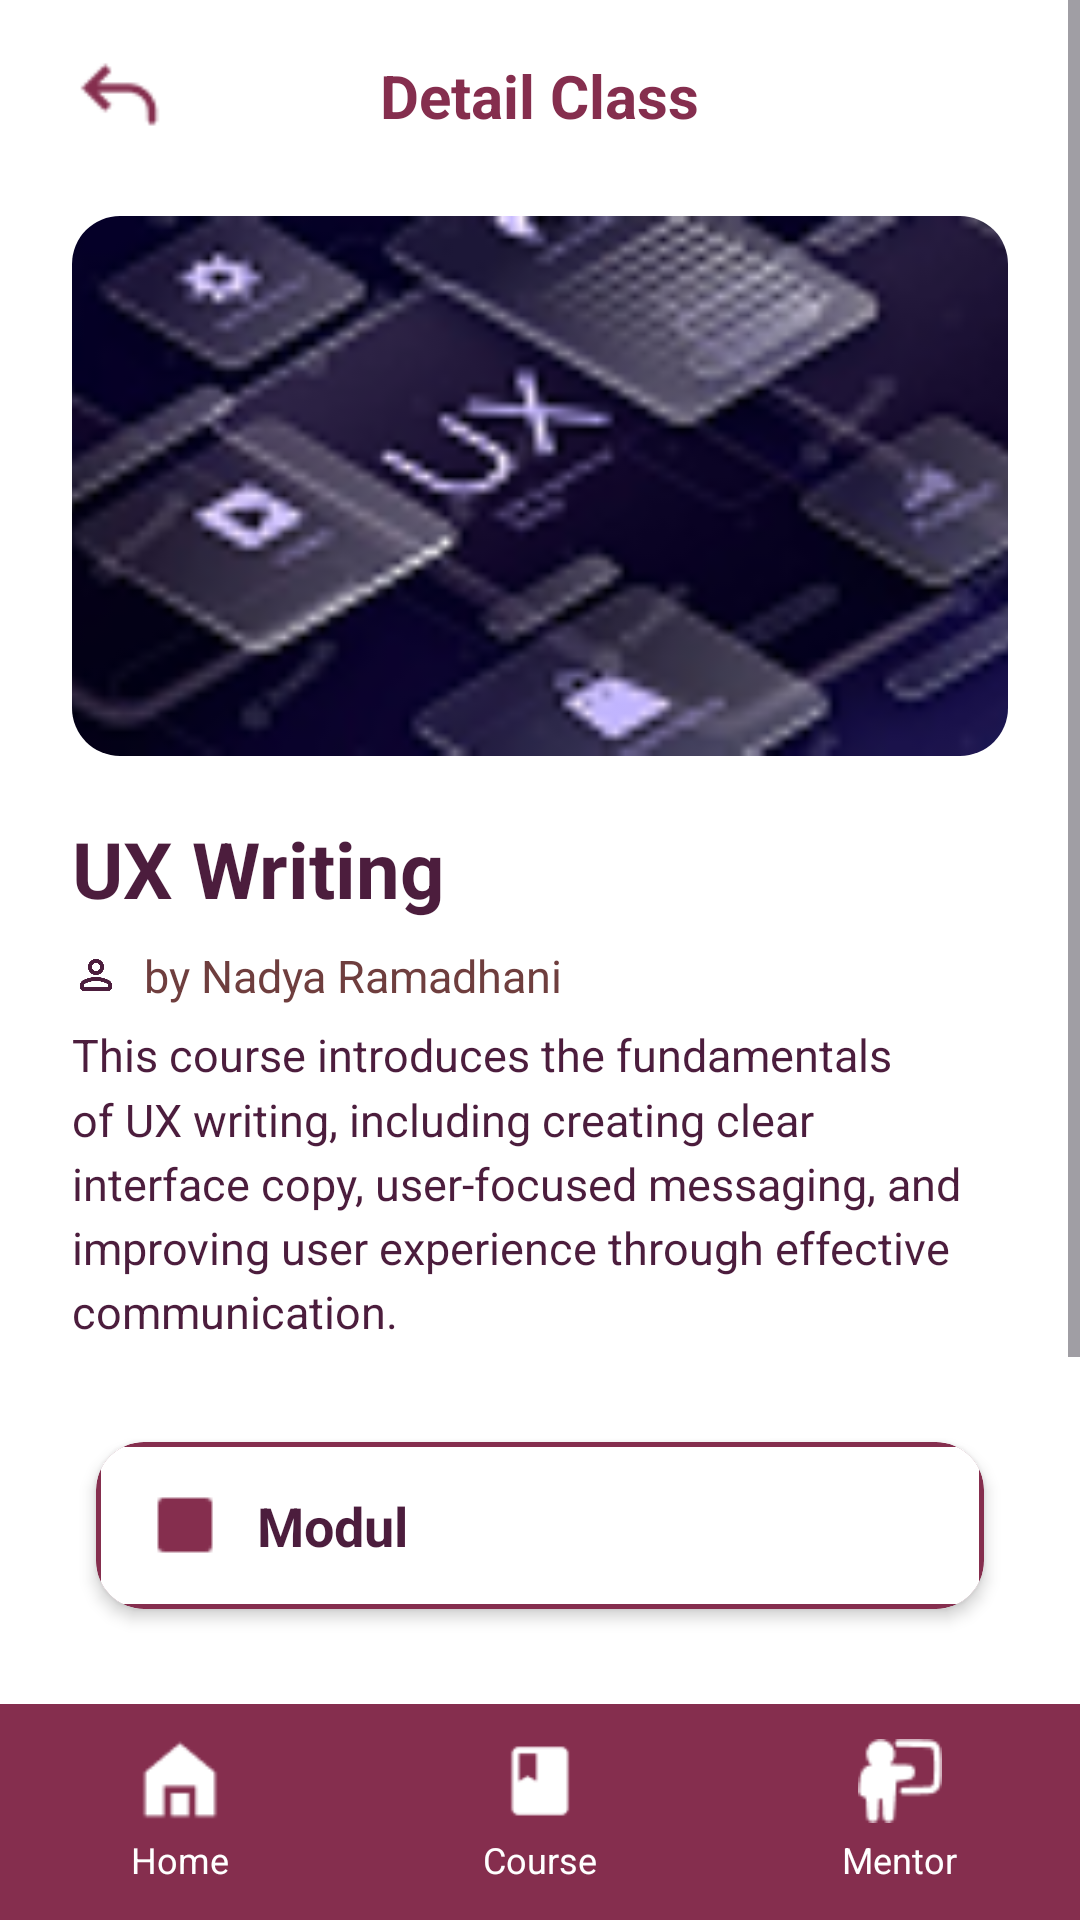

The Android layout XML behind this screen, and the referenced resources:
<!-- AndroidManifest.xml: application theme Theme.NataEdu -->
<!-- res/layout/ux_materi.xml -->
<?xml version="1.0" encoding="utf-8"?>
<LinearLayout
    xmlns:android="http://schemas.android.com/apk/res/android"
    xmlns:app="http://schemas.android.com/apk/res-auto"
    android:layout_width="match_parent"
    android:layout_height="match_parent"
    android:background="#FFFFFF"
    android:orientation="vertical">

    
    <ScrollView
        android:layout_width="match_parent"
        android:layout_height="0dp"
        android:layout_weight="1"
        android:fillViewport="true">

        <LinearLayout
            android:layout_width="match_parent"
            android:layout_height="wrap_content"
            android:orientation="vertical"
            android:paddingHorizontal="24dp"
            android:paddingTop="16dp"
            android:paddingBottom="24dp">

            
            <RelativeLayout
                android:layout_width="match_parent"
                android:layout_height="wrap_content"
                android:layout_marginBottom="24dp">

                <ImageView
                    android:id="@+id/btnBack"
                    android:layout_width="32dp"
                    android:layout_height="32dp"
                    android:layout_alignParentStart="true"
                    android:layout_centerInParent="true"
                    android:src="@drawable/icon_back" />

                <TextView
                    android:layout_width="wrap_content"
                    android:layout_height="wrap_content"
                    android:layout_centerInParent="true"
                    android:text="Detail Class"
                    android:textColor="#852E4E"
                    android:textSize="20sp"
                    android:textStyle="bold" />
            </RelativeLayout>

            
            <androidx.cardview.widget.CardView
                android:layout_width="match_parent"
                android:layout_height="180dp"
                android:layout_marginBottom="20dp"
                app:cardCornerRadius="16dp"
                app:cardElevation="0dp">
                <ImageView
                    android:id="@+id/imgBanner"
                    android:layout_width="match_parent"
                    android:layout_height="match_parent"
                    android:scaleType="centerCrop"
                    android:src="@drawable/ux_writing_course_icon" />
            </androidx.cardview.widget.CardView>

            
            <TextView
                android:layout_width="wrap_content"
                android:layout_height="wrap_content"
                android:layout_marginBottom="8dp"
                android:text="UX Writing"
                android:textColor="#4C1D3D"
                android:textSize="26sp"
                android:textStyle="bold" />

            
            <LinearLayout
                android:layout_width="wrap_content"
                android:layout_height="wrap_content"
                android:layout_marginBottom="6dp"
                android:gravity="center_vertical"
                android:orientation="horizontal">

                <ImageView
                    android:layout_width="16dp"
                    android:layout_height="16dp"
                    android:layout_marginEnd="8dp"
                    android:src="@drawable/icon_kontak" />

                <TextView
                    android:layout_width="wrap_content"
                    android:layout_height="wrap_content"
                    android:text="by Nadya Ramadhani"
                    android:textColor="#6F3E3E"
                    android:textSize="15sp" />
            </LinearLayout>

            
            <TextView
                android:layout_width="match_parent"
                android:layout_height="wrap_content"
                android:layout_marginBottom="24dp"
                android:lineSpacingMultiplier="1.2"
                android:text="This course introduces the fundamentals of UX writing, including creating clear interface copy, user-focused messaging, and improving user experience through effective communication."
                android:textColor="#4C1D3D"
                android:textSize="15sp" />

            
            <androidx.cardview.widget.CardView
                android:id="@+id/btnModul"
                android:layout_width="match_parent"
                android:layout_height="wrap_content"
                android:layout_marginBottom="24dp"
                android:clickable="true"
                android:focusable="true"
                android:foreground="?attr/selectableItemBackground"
                app:cardBackgroundColor="#852E4E"
                app:cardCornerRadius="16dp"
                app:cardElevation="3dp"
                app:cardUseCompatPadding="true">

                <LinearLayout
                    android:layout_width="match_parent"
                    android:layout_height="wrap_content"
                    android:layout_margin="1.5dp"
                    android:background="#FFFFFF"
                    android:gravity="center_vertical"
                    android:orientation="horizontal"
                    android:paddingHorizontal="16dp"
                    android:paddingVertical="14dp">

                    <ImageView
                        android:layout_width="24dp"
                        android:layout_height="24dp"
                        android:layout_marginEnd="12dp"
                        android:src="@drawable/simbol_kotak" />

                    <TextView
                        android:layout_width="wrap_content"
                        android:layout_height="wrap_content"
                        android:text="Modul"
                        android:textColor="#4C1D3D"
                        android:textSize="18sp"
                        android:textStyle="bold" />
                </LinearLayout>
            </androidx.cardview.widget.CardView>

            
            <TextView
                android:layout_width="match_parent"
                android:layout_height="wrap_content"
                android:layout_marginBottom="8dp"
                android:lineSpacingMultiplier="1.1"
                android:text="Earn your certificate by completing the final assessment and payment."
                android:textColor="#4C1D3D"
                android:textSize="14sp" />

            
            <LinearLayout
                android:layout_width="wrap_content"
                android:layout_height="wrap_content"
                android:layout_marginBottom="16dp"
                android:gravity="center_vertical"
                android:orientation="horizontal">

                <ImageView
                    android:layout_width="16dp"
                    android:layout_height="16dp"
                    android:layout_marginEnd="8dp"
                    android:src="@drawable/icon_pricetag" />

                <TextView
                    android:layout_width="wrap_content"
                    android:layout_height="wrap_content"
                    android:text="Rp 20.000"
                    android:textColor="#6F3E3E"
                    android:textSize="14sp" />
            </LinearLayout>

            
            <androidx.cardview.widget.CardView
                android:id="@+id/btnProceedPayment"
                android:layout_width="wrap_content"
                android:layout_height="wrap_content"
                android:clickable="true"
                android:focusable="true"
                android:foreground="?attr/selectableItemBackground"
                app:cardBackgroundColor="#C84B61"
                app:cardCornerRadius="8dp"
                app:cardElevation="3dp">

                <TextView
                    android:layout_width="wrap_content"
                    android:layout_height="wrap_content"
                    android:paddingHorizontal="16dp"
                    android:paddingVertical="10dp"
                    android:text="Proceed to Payment"
                    android:textColor="#FFFFFF"
                    android:textSize="14sp"
                    android:textStyle="bold" />
            </androidx.cardview.widget.CardView>

        </LinearLayout>
    </ScrollView>

    
    <LinearLayout
        android:layout_width="match_parent"
        android:layout_height="72dp"
        android:background="#852E4E"
        android:gravity="center"
        android:orientation="horizontal">

        <LinearLayout
            android:layout_width="0dp"
            android:layout_height="wrap_content"
            android:layout_weight="1"
            android:gravity="center"
            android:orientation="vertical">
            <ImageView
                android:layout_width="28dp"
                android:layout_height="28dp"
                android:layout_marginBottom="4dp"
                android:src="@drawable/icon_home" />
            <TextView
                android:layout_width="wrap_content"
                android:layout_height="wrap_content"
                android:text="Home"
                android:textColor="#FFFFFF"
                android:textSize="12sp" />
        </LinearLayout>

        <LinearLayout
            android:layout_width="0dp"
            android:layout_height="wrap_content"
            android:layout_weight="1"
            android:gravity="center"
            android:orientation="vertical">
            <ImageView
                android:layout_width="28dp"
                android:layout_height="28dp"
                android:layout_marginBottom="4dp"
                android:src="@drawable/icon_course" />
            <TextView
                android:layout_width="wrap_content"
                android:layout_height="wrap_content"
                android:text="Course"
                android:textColor="#FFFFFF"
                android:textSize="12sp" />
        </LinearLayout>

        <LinearLayout
            android:layout_width="0dp"
            android:layout_height="wrap_content"
            android:layout_weight="1"
            android:gravity="center"
            android:orientation="vertical">
            <ImageView
                android:layout_width="28dp"
                android:layout_height="28dp"
                android:layout_marginBottom="4dp"
                android:src="@drawable/icon_mentor" />
            <TextView
                android:layout_width="wrap_content"
                android:layout_height="wrap_content"
                android:text="Mentor"
                android:textColor="#FFFFFF"
                android:textSize="12sp" />
        </LinearLayout>
    </LinearLayout>
</LinearLayout>
<!-- resources referenced by this layout -->
<resources>
  <!-- drawable icon_back: png bitmap (drawable, 506 bytes) -->
  <!-- drawable icon_course: png bitmap (drawable, 358 bytes) -->
  <!-- drawable icon_home: png bitmap (drawable, 355 bytes) -->
  <!-- drawable icon_kontak: png bitmap (drawable, 4631 bytes) -->
  <!-- drawable icon_mentor: png bitmap (drawable, 580 bytes) -->
  <!-- drawable icon_pricetag: png bitmap (drawable, 508 bytes) -->
  <!-- drawable simbol_kotak: png bitmap (drawable, 249 bytes) -->
  <!-- drawable ux_writing_course_icon: png bitmap (drawable, 16169 bytes) -->
  <style name="Theme.NataEdu" parent="Base.Theme.NataEdu" />
  <style name="Base.Theme.NataEdu" parent="Theme.Material3.DayNight.NoActionBar">
          
          
      </style>
</resources>
